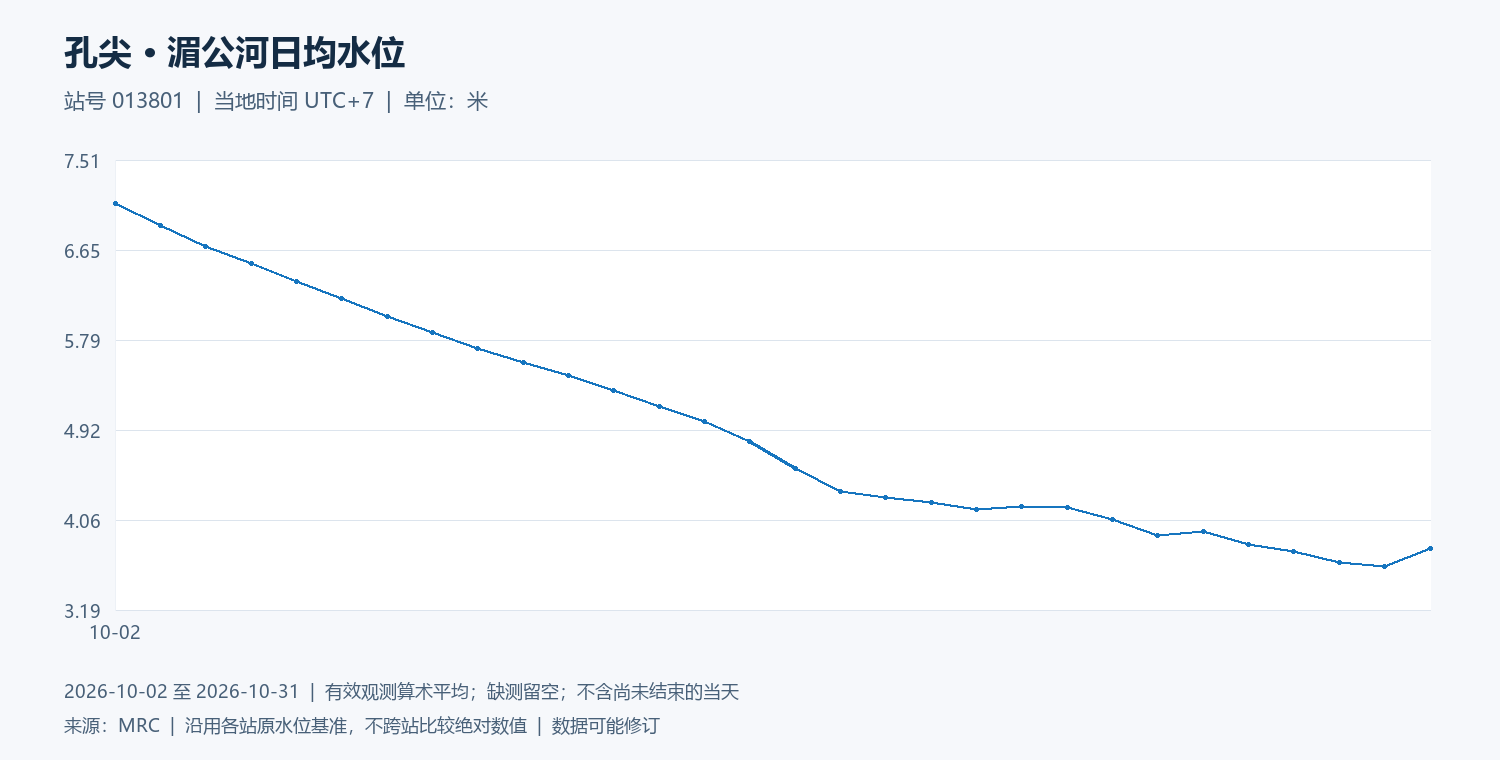

The file beside this chart, header and first rows:
date, water_level_m
2026-10-02, 7.097
2026-10-03, 6.886
2026-10-04, 6.683
2026-10-05, 6.519
2026-10-06, 6.344
2026-10-07, 6.184
2026-10-08, 6.013
2026-10-09, 5.861
2026-10-10, 5.705
2026-10-11, 5.566
2026-10-12, 5.444
2026-10-13, 5.299
2026-10-14, 5.148
2026-10-15, 5.004
2026-10-16, 4.812
2026-10-17, 4.549
2026-10-18, 4.328
2026-10-19, 4.274
2026-10-20, 4.23
2026-10-21, 4.163
2026-10-22, 4.186
2026-10-23, 4.173
2026-10-24, 4.06
2026-10-25, 3.909
2026-10-26, 3.944
2026-10-27, 3.822
2026-10-28, 3.757
2026-10-29, 3.652
2026-10-30, 3.612
2026-10-31, 3.781
